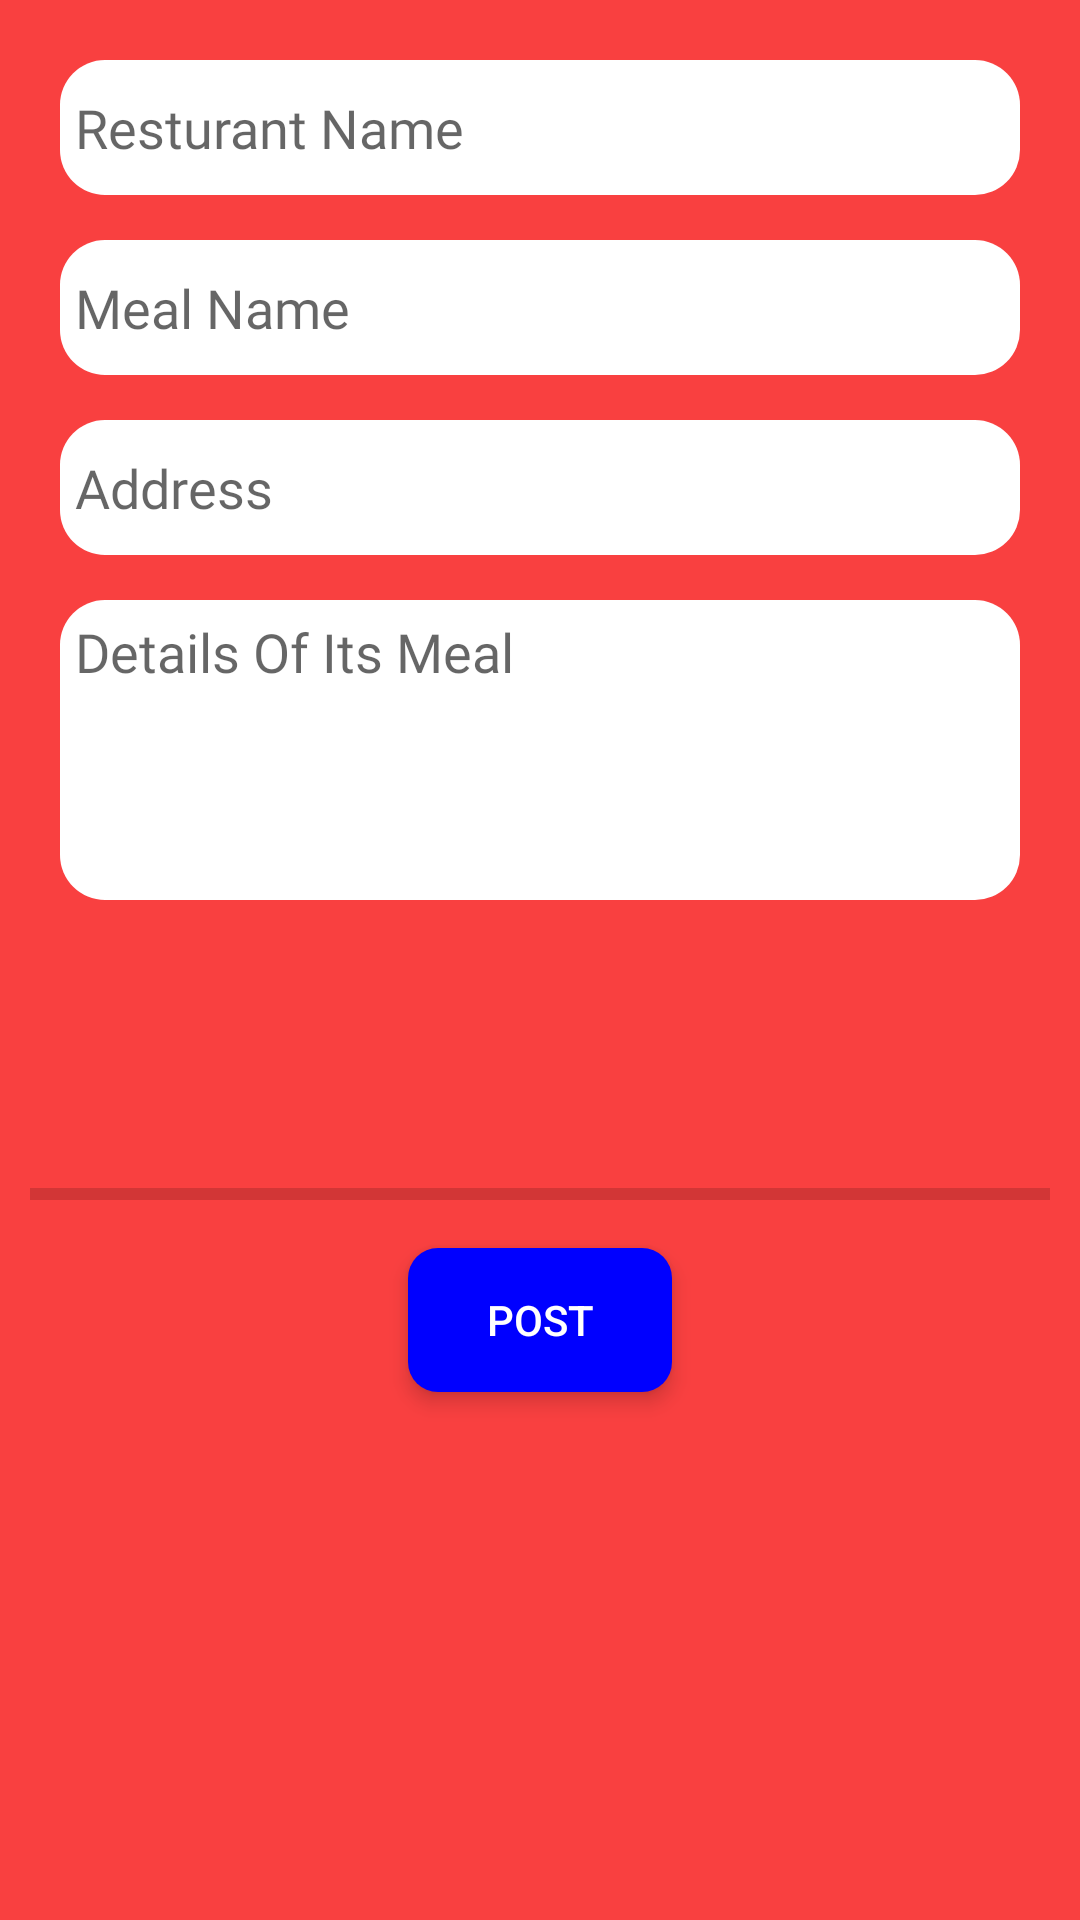

Reconstruct the res/layout file that produces this screen, plus the resources it refers to.
<!-- AndroidManifest.xml: application theme AppTheme -->
<!-- res/layout/add_meal.xml -->
<?xml version="1.0" encoding="utf-8"?>
<ScrollView xmlns:android="http://schemas.android.com/apk/res/android"
    android:layout_width="match_parent"
    android:layout_height="match_parent"
    android:background="@color/colorPrimary"
    android:fillViewport="true">

    <LinearLayout xmlns:android="http://schemas.android.com/apk/res/android"
        android:layout_width="match_parent"
        android:layout_height="match_parent"
        android:orientation="vertical">

        <EditText
            android:id="@+id/rest_name"
            style="@style/edittext"
            android:layout_marginTop="20dp"
            android:fontFamily="@font/cairo_regular"
            android:hint="Resturant Name" />

        <EditText
            android:id="@+id/meal_name"
            style="@style/edittext"
            android:fontFamily="@font/cairo_regular"
            android:hint="Meal Name" />

        <EditText
            android:id="@+id/address"
            style="@style/edittext"
            android:fontFamily="@font/cairo_regular"
            android:hint="Address" />

        <EditText
            android:id="@+id/detail"
            style="@style/edittext"
            android:layout_height="100dp"
            android:fontFamily="@font/cairo_regular"
            android:gravity="top"
            android:hint="Details Of Its Meal" />

        <ImageView
            android:id="@+id/add_image"
            android:layout_width="75dp"
            android:layout_height="75dp"
            android:layout_gravity="center_horizontal"
            android:layout_marginTop="15dp"
            android:src="@drawable/add" />

        <ImageView
            android:id="@+id/img"
            android:layout_width="wrap_content"
            android:layout_height="200dp"
            android:layout_gravity="center_horizontal"
            android:layout_margin="10dp"
            android:maxHeight="300dp"
            android:visibility="gone" />

        <ProgressBar
            android:id="@+id/progress"
            style="?android:attr/progressBarStyleHorizontal"
            android:layout_width="match_parent"
            android:layout_height="wrap_content"
            android:layout_marginLeft="10dp"
            android:layout_marginRight="10dp"

            />

        <Button
            android:id="@+id/post"
            android:layout_width="wrap_content"
            android:layout_height="wrap_content"
            android:layout_gravity="center_horizontal"
            android:layout_marginTop="10dp"
            android:layout_marginBottom="10dp"
            android:background="@drawable/bg_buuton"
            android:elevation="4dp"
            android:stateListAnimator="@null"
            android:text="Post"
            android:textColor="@color/white" />


    </LinearLayout>
</ScrollView>
<!-- resources referenced by this layout -->
<resources>
  <color name="colorPrimary">#F94040</color>
  <color name="white">#fff</color>
  <!-- drawable bg_buuton (drawable) -->
  <?xml version="1.0" encoding="utf-8"?>
  <shape android:shape="rectangle"
      xmlns:android="http://schemas.android.com/apk/res/android" >
  
      <solid android:color="@color/colorAccent"/>
      <corners android:radius="10dp"/>
  </shape>
  <style name="edittext">
  
          <item name="android:background">@drawable/bg_corner</item>
          <item name="android:layout_width">match_parent</item>
          <item name="android:layout_height">45dp</item>
          <item name="android:padding">5dp</item>
          <item name="android:layout_marginTop">15dp</item>
          <item name="android:layout_marginRight">20dp</item>
          <item name="android:layout_marginLeft">20dp</item>
          <item name="android:textColor">@color/black</item>
      </style>
  <style name="AppTheme" parent="Theme.AppCompat.Light.NoActionBar">
          
          <item name="colorPrimary">@color/colorPrimary</item>
          <item name="colorPrimaryDark">@color/colorPrimaryDark</item>
          <item name="colorAccent">@color/colorAccent</item>
          <item name="android:windowActivityTransitions">true</item>
  
      </style>
  <color name="colorAccent">#0000ff</color>
  <!-- drawable bg_corner (drawable) -->
  <?xml version="1.0" encoding="utf-8"?>
  <shape android:shape="rectangle"
      xmlns:android="http://schemas.android.com/apk/res/android" >
  
      <solid android:color="@color/white"/>
      <corners android:radius="15dp"/>
  </shape>
  <color name="black">#000</color>
  <color name="colorPrimaryDark">#F94040</color>
</resources>
